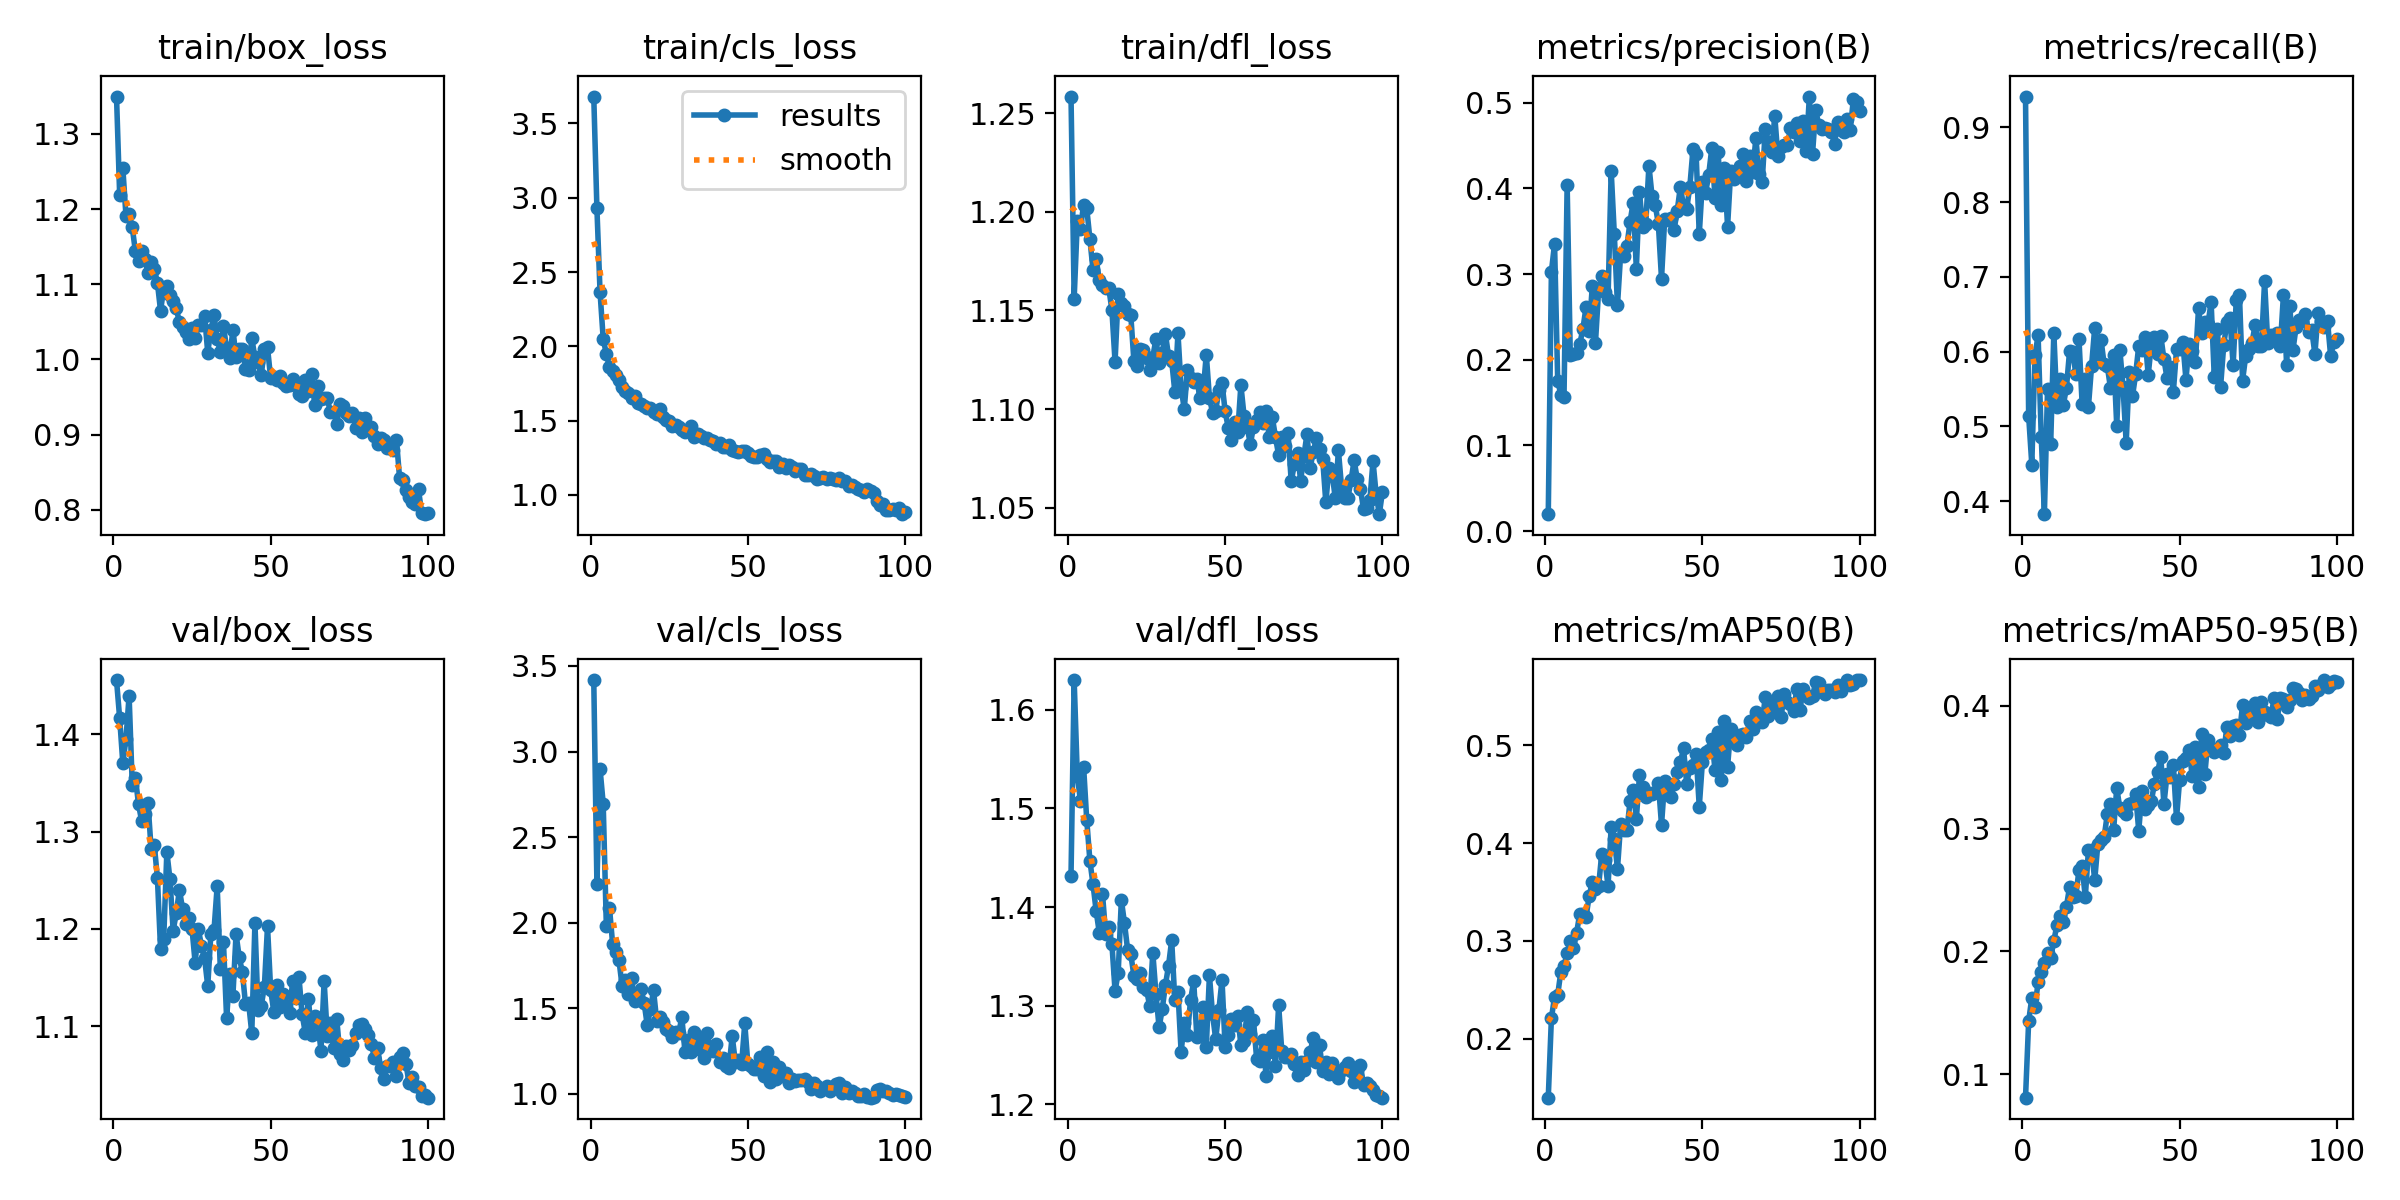

Source data for this figure (header and first rows):
epoch, time, train/box_loss, train/cls_loss, train/dfl_loss, metrics/precision(B), metrics/recall(B), metrics/mAP50(B), metrics/mAP50-95(B), val/box_loss, val/cls_loss, val/dfl_loss, lr/pg0, lr/pg1, lr/pg2
1, 128.3, 1.35, 3.681, 1.259, 0.01965, 0.9413, 0.1396, 0.08103, 1.456, 3.418, 1.432, 0.0003284, 0.0003284, 0.0003284
2, 228.5, 1.219, 2.928, 1.156, 0.3029, 0.5141, 0.2211, 0.1433, 1.417, 2.228, 1.63, 0.0006552, 0.0006552, 0.0006552
3, 306.6, 1.255, 2.363, 1.195, 0.3353, 0.449, 0.2426, 0.1623, 1.37, 2.898, 1.533, 0.0009754, 0.0009754, 0.0009754
4, 385.4, 1.191, 2.05, 1.192, 0.1756, 0.5954, 0.2449, 0.1549, 1.395, 2.695, 1.507, 0.0009703, 0.0009703, 0.0009703
5, 464.5, 1.194, 1.948, 1.204, 0.159, 0.6218, 0.2683, 0.1749, 1.44, 1.979, 1.542, 0.0009604, 0.0009604, 0.0009604
6, 546.4, 1.176, 1.861, 1.202, 0.1559, 0.4863, 0.2742, 0.1829, 1.348, 2.086, 1.488, 0.0009505, 0.0009505, 0.0009505
7, 623.6, 1.144, 1.835, 1.186, 0.4043, 0.3827, 0.2875, 0.1904, 1.355, 1.873, 1.447, 0.0009406, 0.0009406, 0.0009406
8, 701.6, 1.131, 1.804, 1.17, 0.2054, 0.5499, 0.2996, 0.1986, 1.328, 1.829, 1.423, 0.0009307, 0.0009307, 0.0009307
9, 796.9, 1.144, 1.77, 1.176, 0.2067, 0.4768, 0.2931, 0.1946, 1.311, 1.782, 1.396, 0.0009208, 0.0009208, 0.0009208
10, 925.2, 1.133, 1.725, 1.165, 0.2077, 0.6253, 0.3083, 0.2087, 1.318, 1.631, 1.374, 0.0009109, 0.0009109, 0.0009109
11, 1055, 1.115, 1.697, 1.163, 0.2183, 0.5267, 0.3274, 0.2217, 1.33, 1.666, 1.414, 0.000901, 0.000901, 0.000901
12, 1183, 1.13, 1.684, 1.161, 0.2355, 0.5637, 0.3276, 0.229, 1.282, 1.583, 1.373, 0.0008911, 0.0008911, 0.0008911
13, 1314, 1.121, 1.653, 1.161, 0.2614, 0.5284, 0.3245, 0.2238, 1.286, 1.674, 1.379, 0.0008812, 0.0008812, 0.0008812
14, 1435, 1.102, 1.666, 1.15, 0.2337, 0.5515, 0.3457, 0.2365, 1.253, 1.544, 1.363, 0.0008713, 0.0008713, 0.0008713
15, 1558, 1.065, 1.619, 1.124, 0.286, 0.6005, 0.3605, 0.2524, 1.179, 1.557, 1.315, 0.0008614, 0.0008614, 0.0008614
16, 1687, 1.094, 1.613, 1.159, 0.2196, 0.5997, 0.353, 0.2444, 1.19, 1.614, 1.333, 0.0008515, 0.0008515, 0.0008515
17, 1817, 1.098, 1.597, 1.154, 0.2808, 0.5704, 0.3561, 0.2453, 1.279, 1.532, 1.407, 0.0008416, 0.0008416, 0.0008416
18, 1931, 1.085, 1.583, 1.152, 0.2973, 0.6164, 0.3891, 0.2664, 1.251, 1.401, 1.384, 0.0008317, 0.0008317, 0.0008317
19, 2008, 1.078, 1.586, 1.148, 0.2793, 0.53, 0.3826, 0.2694, 1.198, 1.493, 1.357, 0.0008218, 0.0008218, 0.0008218
20, 2086, 1.068, 1.555, 1.148, 0.271, 0.5636, 0.3559, 0.244, 1.216, 1.604, 1.352, 0.0008119, 0.0008119, 0.0008119
21, 2163, 1.049, 1.545, 1.124, 0.4206, 0.5264, 0.4169, 0.2825, 1.24, 1.427, 1.33, 0.000802, 0.000802, 0.000802
22, 2248, 1.043, 1.576, 1.122, 0.3463, 0.5809, 0.4045, 0.2824, 1.22, 1.448, 1.327, 0.0007921, 0.0007921, 0.0007921
23, 2329, 1.036, 1.525, 1.131, 0.2633, 0.6322, 0.3737, 0.2581, 1.205, 1.42, 1.333, 0.0007822, 0.0007822, 0.0007822
24, 2408, 1.027, 1.503, 1.13, 0.3232, 0.5888, 0.4197, 0.2878, 1.212, 1.377, 1.319, 0.0007723, 0.0007723, 0.0007723
25, 2487, 1.041, 1.495, 1.126, 0.321, 0.616, 0.4139, 0.2906, 1.2, 1.369, 1.316, 0.0007624, 0.0007624, 0.0007624
26, 2576, 1.028, 1.462, 1.12, 0.3328, 0.5831, 0.4132, 0.293, 1.165, 1.33, 1.3, 0.0007525, 0.0007525, 0.0007525
27, 2655, 1.046, 1.467, 1.126, 0.361, 0.5809, 0.4427, 0.3118, 1.2, 1.361, 1.354, 0.0007426, 0.0007426, 0.0007426
28, 2731, 1.045, 1.456, 1.136, 0.3835, 0.5516, 0.4543, 0.3196, 1.183, 1.355, 1.312, 0.0007327, 0.0007327, 0.0007327
29, 2807, 1.058, 1.438, 1.123, 0.3063, 0.5962, 0.4251, 0.2986, 1.17, 1.447, 1.278, 0.0007228, 0.0007228, 0.0007228
30, 2884, 1.009, 1.423, 1.129, 0.3959, 0.5007, 0.4695, 0.3332, 1.141, 1.243, 1.297, 0.0007129, 0.0007129, 0.0007129
31, 2973, 1.04, 1.436, 1.138, 0.3546, 0.6022, 0.4575, 0.3164, 1.195, 1.314, 1.321, 0.000703, 0.000703, 0.000703
32, 3062, 1.059, 1.464, 1.127, 0.3588, 0.5527, 0.447, 0.3142, 1.199, 1.242, 1.34, 0.0006931, 0.0006931, 0.0006931
33, 3150, 1.028, 1.391, 1.124, 0.4268, 0.4779, 0.4513, 0.3122, 1.244, 1.358, 1.366, 0.0006832, 0.0006832, 0.0006832
34, 3243, 1.01, 1.412, 1.109, 0.3906, 0.5728, 0.4502, 0.32, 1.159, 1.308, 1.306, 0.0006733, 0.0006733, 0.0006733
35, 3334, 1.044, 1.399, 1.138, 0.3808, 0.5404, 0.4528, 0.3211, 1.186, 1.253, 1.314, 0.0006634, 0.0006634, 0.0006634
36, 3424, 1.015, 1.384, 1.111, 0.3584, 0.5696, 0.4619, 0.328, 1.108, 1.211, 1.253, 0.0006535, 0.0006535, 0.0006535
37, 3515, 1.002, 1.38, 1.1, 0.2946, 0.6078, 0.4185, 0.2982, 1.154, 1.357, 1.283, 0.0006436, 0.0006436, 0.0006436
38, 3605, 1.04, 1.371, 1.12, 0.3639, 0.602, 0.4641, 0.3303, 1.132, 1.264, 1.271, 0.0006337, 0.0006337, 0.0006337
39, 3708, 1.003, 1.362, 1.116, 0.3634, 0.6194, 0.4549, 0.3161, 1.195, 1.251, 1.306, 0.0006238, 0.0006238, 0.0006238
40, 3852, 1.013, 1.344, 1.114, 0.366, 0.569, 0.4477, 0.3193, 1.171, 1.292, 1.325, 0.0006139, 0.0006139, 0.0006139
41, 3987, 1.014, 1.351, 1.115, 0.3517, 0.6095, 0.4606, 0.3225, 1.156, 1.183, 1.268, 0.000604, 0.000604, 0.000604
42, 4131, 0.9875, 1.321, 1.105, 0.3741, 0.6197, 0.4732, 0.3366, 1.123, 1.207, 1.27, 0.0005941, 0.0005941, 0.0005941
43, 4280, 0.9859, 1.322, 1.109, 0.4022, 0.5965, 0.4828, 0.346, 1.124, 1.162, 1.299, 0.0005842, 0.0005842, 0.0005842
44, 4409, 1.028, 1.338, 1.128, 0.379, 0.6213, 0.497, 0.3585, 1.093, 1.153, 1.258, 0.0005743, 0.0005743, 0.0005743
45, 4536, 1.003, 1.304, 1.106, 0.3761, 0.59, 0.4609, 0.3199, 1.206, 1.338, 1.331, 0.0005644, 0.0005644, 0.0005644
46, 4672, 0.9965, 1.294, 1.098, 0.402, 0.5644, 0.4769, 0.3442, 1.117, 1.186, 1.291, 0.0005545, 0.0005545, 0.0005545
47, 4804, 0.9788, 1.291, 1.099, 0.4455, 0.5798, 0.4801, 0.3422, 1.121, 1.196, 1.266, 0.0005446, 0.0005446, 0.0005446
48, 4942, 1.014, 1.295, 1.11, 0.4407, 0.5463, 0.4914, 0.3517, 1.141, 1.173, 1.296, 0.0005347, 0.0005347, 0.0005347
49, 5071, 1.016, 1.297, 1.113, 0.3464, 0.603, 0.4372, 0.3082, 1.203, 1.411, 1.326, 0.0005248, 0.0005248, 0.0005248
50, 5200, 0.9749, 1.283, 1.099, 0.4078, 0.6043, 0.4831, 0.34, 1.137, 1.171, 1.258, 0.0005149, 0.0005149, 0.0005149
51, 5328, 0.9762, 1.258, 1.09, 0.3943, 0.6128, 0.4932, 0.3553, 1.115, 1.165, 1.271, 0.000505, 0.000505, 0.000505
52, 5458, 0.972, 1.252, 1.084, 0.4161, 0.5627, 0.4954, 0.3572, 1.143, 1.147, 1.287, 0.0004951, 0.0004951, 0.0004951
53, 5591, 0.9778, 1.255, 1.093, 0.4475, 0.6098, 0.5069, 0.3642, 1.12, 1.145, 1.281, 0.0004852, 0.0004852, 0.0004852
54, 5729, 0.9687, 1.268, 1.088, 0.3887, 0.6007, 0.4753, 0.3424, 1.134, 1.216, 1.29, 0.0004753, 0.0004753, 0.0004753
55, 5862, 0.9653, 1.272, 1.112, 0.442, 0.5868, 0.5136, 0.3667, 1.121, 1.106, 1.26, 0.0004654, 0.0004654, 0.0004654
56, 6005, 0.9654, 1.241, 1.097, 0.3806, 0.6578, 0.4647, 0.334, 1.113, 1.244, 1.264, 0.0004555, 0.0004555, 0.0004555
57, 6202, 0.9735, 1.218, 1.091, 0.4233, 0.6251, 0.5251, 0.3768, 1.147, 1.07, 1.293, 0.0004456, 0.0004456, 0.0004456
58, 6408, 0.9662, 1.229, 1.082, 0.3554, 0.6403, 0.4783, 0.3441, 1.129, 1.184, 1.271, 0.0004357, 0.0004357, 0.0004357
59, 6617, 0.9538, 1.228, 1.091, 0.4204, 0.6373, 0.5171, 0.3724, 1.15, 1.084, 1.286, 0.0004258, 0.0004258, 0.0004258
60, 6817, 0.951, 1.188, 1.094, 0.4114, 0.6663, 0.505, 0.365, 1.112, 1.155, 1.247, 0.0004159, 0.0004159, 0.0004159
... 40 more rows
